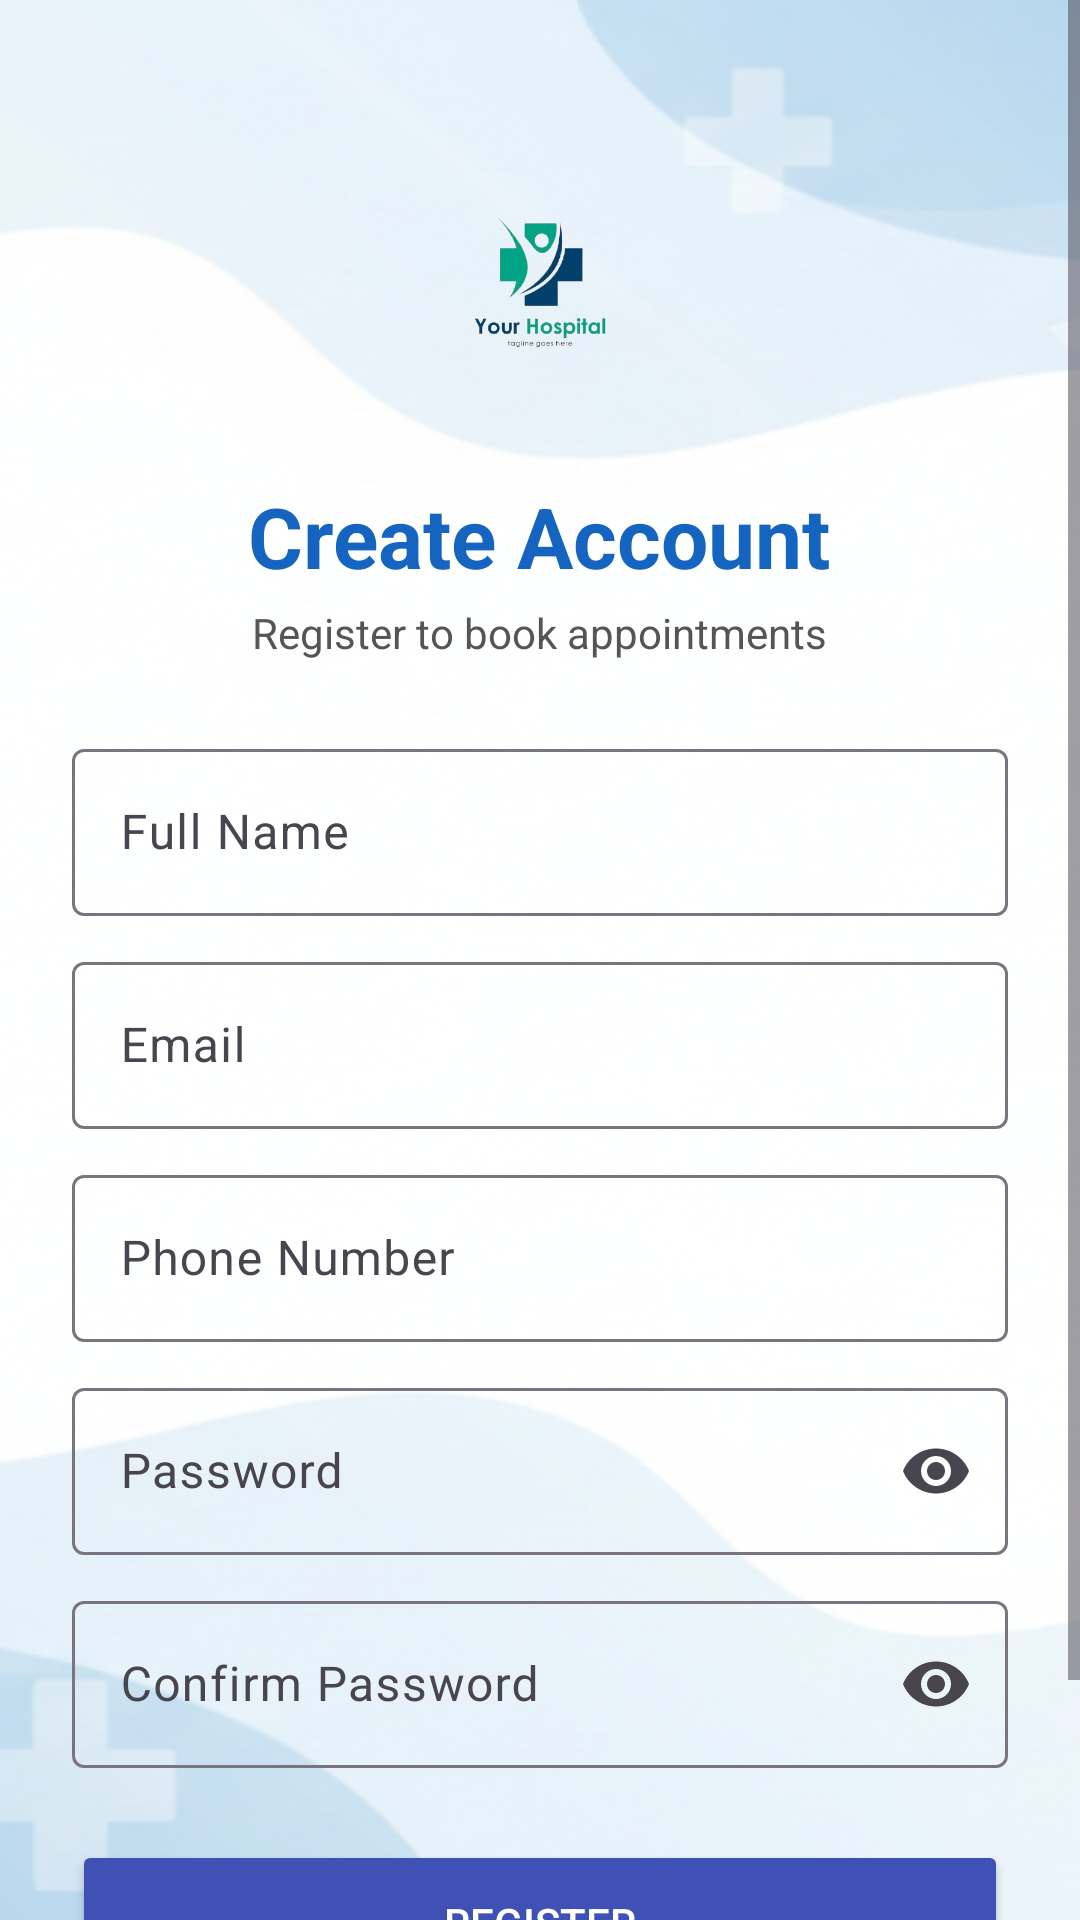

Produce the Android XML layout that renders to this screen, including the resource entries it uses.
<!-- AndroidManifest.xml: application theme Theme.HospitalAppointmentSystem -->
<!-- res/layout/activity_register.xml -->
<?xml version="1.0" encoding="utf-8"?>
<FrameLayout xmlns:android="http://schemas.android.com/apk/res/android"
    xmlns:app="http://schemas.android.com/apk/res-auto"
    android:layout_width="match_parent"
    android:layout_height="match_parent">

    
    <ImageView
        android:layout_width="match_parent"
        android:layout_height="match_parent"
        android:src="@drawable/register"
        android:scaleType="centerCrop" />

    
    <ScrollView
        android:layout_width="match_parent"
        android:layout_height="match_parent">

        <LinearLayout
            android:layout_width="match_parent"
            android:layout_height="wrap_content"
            android:orientation="vertical"
            android:gravity="center_horizontal"
            android:padding="24dp">

            <ImageView
                android:id="@+id/imgLogo"
                android:layout_width="100dp"
                android:layout_height="100dp"
                android:layout_marginTop="20dp"
                android:layout_marginBottom="16dp"
                android:src="@drawable/hospital"
                android:scaleType="fitCenter"
                android:adjustViewBounds="true"
                android:contentDescription="Hospital Logo" />

            <TextView
                android:layout_width="wrap_content"
                android:layout_height="wrap_content"
                android:text="Create Account"
                android:textColor="#1565C0"
                android:textSize="28sp"
                android:textStyle="bold" />

            <TextView
                android:layout_width="wrap_content"
                android:layout_height="wrap_content"
                android:layout_marginTop="4dp"
                android:text="Register to book appointments"
                android:textColor="#555555" />

            
            <com.google.android.material.textfield.TextInputLayout
                android:layout_width="match_parent"
                android:layout_height="wrap_content"
                android:layout_marginTop="24dp">

                <com.google.android.material.textfield.TextInputEditText
                    android:id="@+id/etFullName"
                    android:layout_width="match_parent"
                    android:layout_height="wrap_content"
                    android:hint="Full Name"
                    android:inputType="textPersonName" />

            </com.google.android.material.textfield.TextInputLayout>

            
            <com.google.android.material.textfield.TextInputLayout
                android:layout_width="match_parent"
                android:layout_height="wrap_content"
                android:layout_marginTop="10dp">

                <com.google.android.material.textfield.TextInputEditText
                    android:id="@+id/etEmail"
                    android:layout_width="match_parent"
                    android:layout_height="wrap_content"
                    android:hint="Email"
                    android:inputType="textEmailAddress" />

            </com.google.android.material.textfield.TextInputLayout>

            
            <com.google.android.material.textfield.TextInputLayout
                android:layout_width="match_parent"
                android:layout_height="wrap_content"
                android:layout_marginTop="10dp">

                <com.google.android.material.textfield.TextInputEditText
                    android:id="@+id/etPhone"
                    android:layout_width="match_parent"
                    android:layout_height="wrap_content"
                    android:hint="Phone Number"
                    android:inputType="phone" />

            </com.google.android.material.textfield.TextInputLayout>

            
            <com.google.android.material.textfield.TextInputLayout
                android:layout_width="match_parent"
                android:layout_height="wrap_content"
                android:layout_marginTop="10dp"
                app:endIconMode="password_toggle">

                <com.google.android.material.textfield.TextInputEditText
                    android:id="@+id/etPassword"
                    android:layout_width="match_parent"
                    android:layout_height="wrap_content"
                    android:hint="Password"
                    android:inputType="textPassword" />

            </com.google.android.material.textfield.TextInputLayout>

            
            <com.google.android.material.textfield.TextInputLayout
                android:layout_width="match_parent"
                android:layout_height="wrap_content"
                android:layout_marginTop="10dp"
                app:endIconMode="password_toggle">

                <com.google.android.material.textfield.TextInputEditText
                    android:id="@+id/etConfirmPassword"
                    android:layout_width="match_parent"
                    android:layout_height="wrap_content"
                    android:hint="Confirm Password"
                    android:inputType="textPassword" />

            </com.google.android.material.textfield.TextInputLayout>

            
            <Button
                android:id="@+id/btnRegister"
                android:layout_width="match_parent"
                android:layout_height="55dp"
                android:layout_marginTop="24dp"
                android:text="REGISTER"
                android:textColor="@android:color/white"
                android:backgroundTint="#3F51B5" />

            
            <LinearLayout
                android:layout_width="wrap_content"
                android:layout_height="wrap_content"
                android:layout_marginTop="20dp"
                android:orientation="horizontal"
                android:gravity="center">

                <TextView
                    android:layout_width="wrap_content"
                    android:layout_height="wrap_content"
                    android:text="Already have an account? "
                    android:textColor="#555555" />

                <TextView
                    android:id="@+id/tvLogin"
                    android:layout_width="wrap_content"
                    android:layout_height="wrap_content"
                    android:text="Login"
                    android:textColor="#1565C0"
                    android:textStyle="bold" />

            </LinearLayout>

        </LinearLayout>

    </ScrollView>

</FrameLayout>
<!-- resources referenced by this layout -->
<resources>
  <!-- drawable hospital: png bitmap (drawable, 47499 bytes) -->
  <!-- drawable register: png bitmap (drawable, 702335 bytes) -->
  <style name="Theme.HospitalAppointmentSystem" parent="Base.Theme.HospitalAppointmentSystem" />
  <style name="Base.Theme.HospitalAppointmentSystem" parent="Theme.Material3.DayNight.NoActionBar">
          
          
      </style>
</resources>
